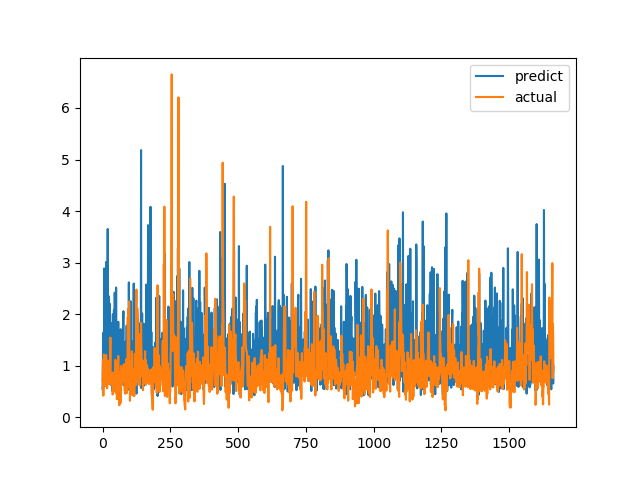

The file beside this chart, header and first rows:
predict, actual
0.5434, 0.7094
0.7874, 1.015
1.635, 1.116
0.9188, 0.4183
0.6702, 1.002
0.7737, 1.219
2.886, 1.143
0.9161, 0.6528
1.743, 0.6747
1.929, 0.601
0.8685, 0.6695
1.666, 0.6538
0.8468, 0.7814
3.013, 1.206
0.8601, 0.8469
1.484, 0.8286
1.237, 0.6482
1.215, 0.5624
1.998, 0.7183
3.652, 1.1
1.62, 0.9542
0.8397, 0.729
1.674, 0.6694
2.348, 0.8631
1.107, 0.6465
0.642, 0.8223
2.206, 0.9236
0.7241, 0.8301
1.002, 1.067
1.717, 1.546
1.174, 0.6827
0.6258, 0.6386
1.829, 0.6464
0.6432, 0.6881
0.9369, 0.7274
1.782, 0.65
0.5078, 0.8694
0.7208, 0.4409
1.996, 0.4519
1.246, 0.7575
0.4991, 0.4952
1.149, 0.6851
2.074, 0.7244
0.6493, 0.8654
0.7252, 0.74
2.418, 0.8071
1.333, 0.8204
1.877, 1.114
0.6942, 1.109
1.402, 0.4751
2.517, 1.039
1.402, 0.9458
0.6401, 0.7878
0.7455, 0.3505
0.6805, 0.9368
1.005, 0.9868
1.106, 0.647
1.359, 1.03
1.851, 1.187
0.9796, 0.9329
... 1,604 more rows
